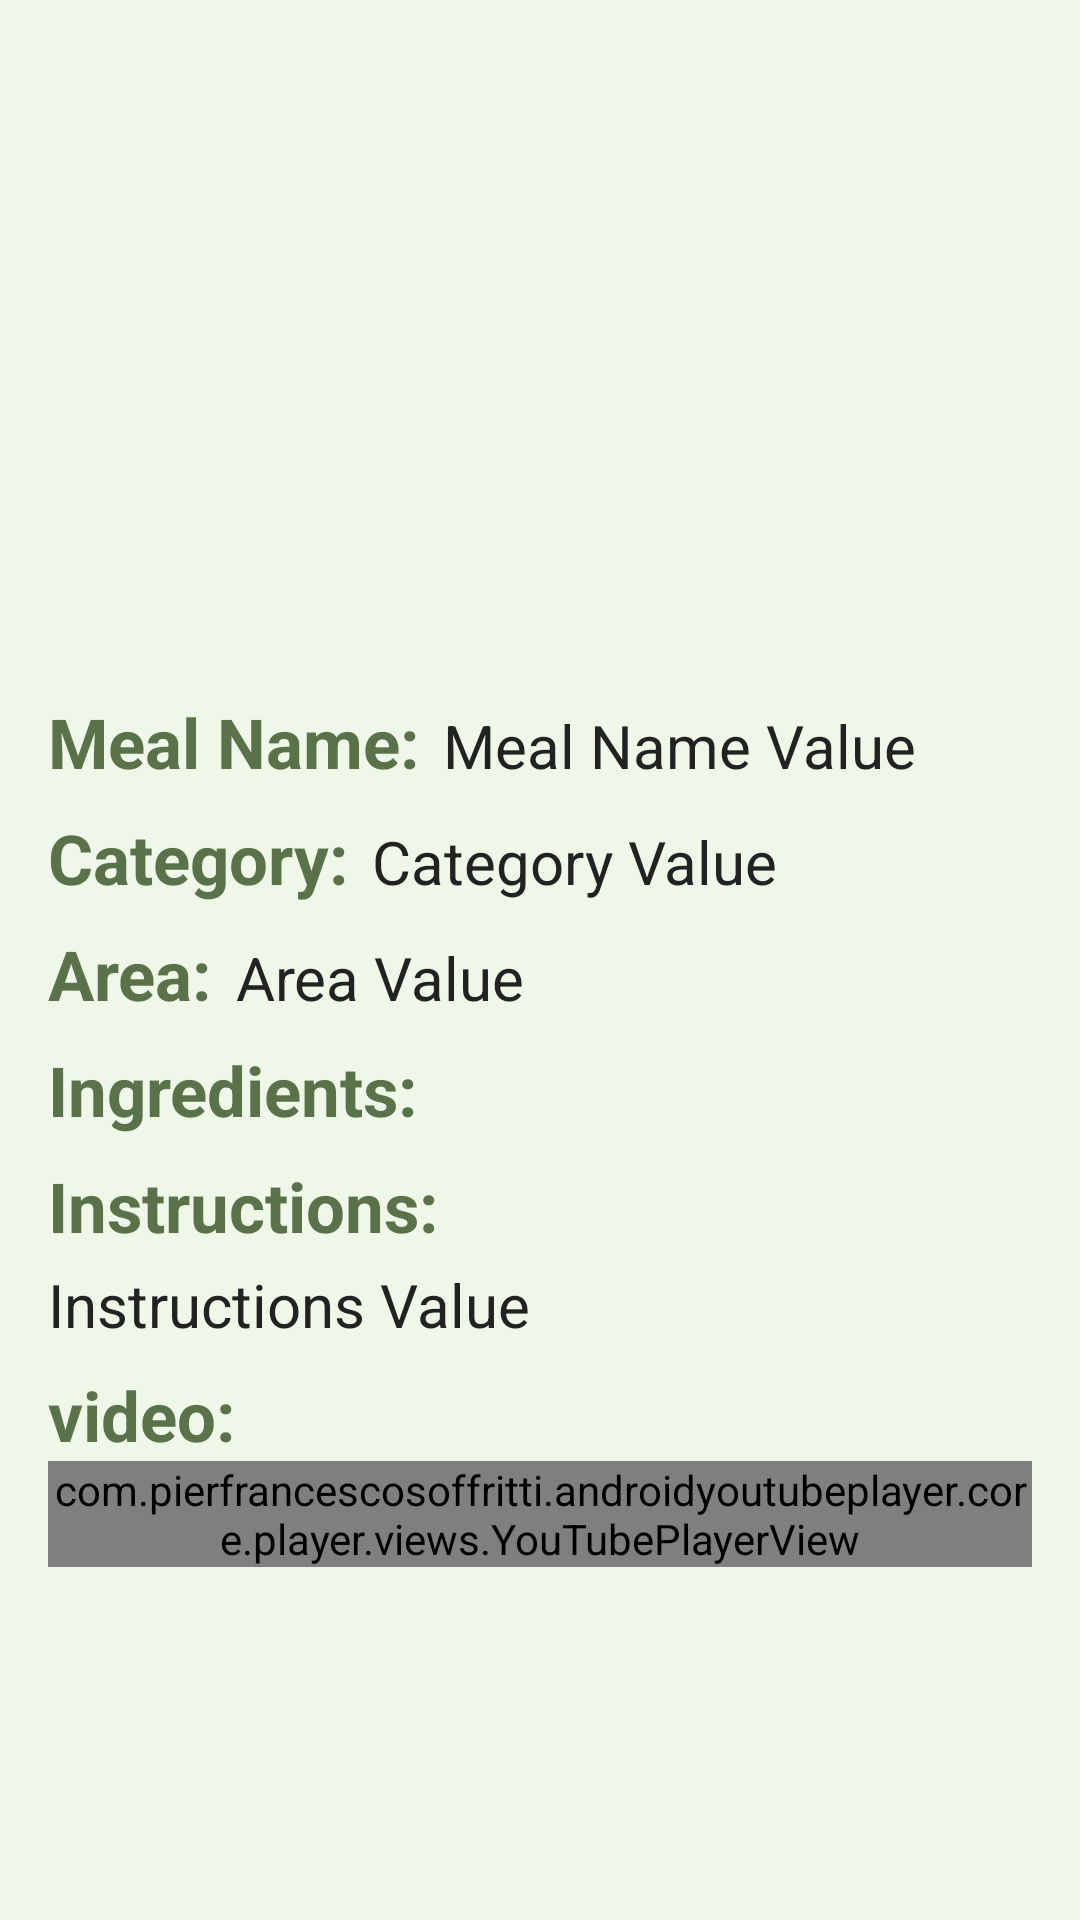

Write the Android layout XML for this screen, with the resource values it uses.
<!-- AndroidManifest.xml: application theme Theme.AndroidProject -->
<!-- res/layout/fragment_weekly_plan_meal_details.xml -->
<?xml version="1.0" encoding="utf-8"?>
<ScrollView xmlns:android="http://schemas.android.com/apk/res/android"
    xmlns:app="http://schemas.android.com/apk/res-auto"
    xmlns:tools="http://schemas.android.com/tools"
    android:layout_width="match_parent"
    android:layout_height="match_parent"
    android:background="@color/lightGray"
    tools:context=".view.home.HomeActivity">

    <LinearLayout
        android:layout_width="match_parent"
        android:layout_height="wrap_content"
        android:orientation="vertical"
        android:padding="16dp">

        
        <ImageView
            android:id="@+id/imgMealThumbPlan"
            android:layout_width="match_parent"
            android:layout_height="200dp"
            android:scaleType="centerCrop"

            android:layout_marginBottom="16dp" />

        
        <LinearLayout
            android:layout_width="match_parent"
            android:layout_height="wrap_content"
            android:orientation="horizontal"
            android:layout_marginBottom="8dp">

            <TextView
                android:id="@+id/txtTitleMealName"
                android:layout_width="wrap_content"
                android:layout_height="wrap_content"
                android:text="Meal Name:"
                android:textSize="23dp"
                android:textStyle="bold"
                android:textColor="@color/green" />

            <TextView
                android:id="@+id/txtMealNamePlan"
                android:layout_width="wrap_content"
                android:layout_height="wrap_content"
                android:text="Meal Name Value"
                android:textSize="20dp"
                android:textColor="@color/lightBlack"
                android:layout_marginStart="8dp" />
        </LinearLayout>


        
        <LinearLayout
            android:layout_width="match_parent"
            android:layout_height="wrap_content"
            android:orientation="horizontal"
            android:layout_marginBottom="8dp">

            <TextView
                android:id="@+id/txtTitleMealCategory"
                android:layout_width="wrap_content"
                android:layout_height="wrap_content"
                android:text="Category:"
                android:textSize="23dp"
                android:textStyle="bold"
                android:textColor="@color/green" />

            <TextView
                android:id="@+id/txtMealCategoryPlan"
                android:layout_width="wrap_content"
                android:layout_height="wrap_content"
                android:text="Category Value"
                android:textSize="20dp"
                android:textColor="@color/lightBlack"
                android:layout_marginStart="8dp" />
        </LinearLayout>

        
        <LinearLayout
            android:layout_width="match_parent"
            android:layout_height="wrap_content"
            android:orientation="horizontal"
            android:layout_marginBottom="8dp">

            <TextView
                android:id="@+id/txtTitleMealArea"
                android:layout_width="wrap_content"
                android:layout_height="wrap_content"
                android:text="Area:"
                android:textSize="23dp"
                android:textStyle="bold"
                android:textColor="@color/green" />

            <TextView
                android:id="@+id/txtMealAreaPlan"
                android:layout_width="wrap_content"
                android:layout_height="wrap_content"
                android:text="Area Value"
                android:textSize="20dp"
                android:textColor="@color/lightBlack"
                android:layout_marginStart="8dp" />
        </LinearLayout>

        
        <LinearLayout
            android:layout_width="match_parent"
            android:layout_height="wrap_content"
            android:orientation="vertical"
            android:layout_marginBottom="8dp">
            <TextView
                android:id="@+id/igredientTitletxt"
                android:layout_width="wrap_content"
                android:layout_height="wrap_content"
                android:text="@string/ingredients"
                android:textColor="@color/green"
                android:textSize="23dp"
                android:textStyle="bold" />
            <androidx.recyclerview.widget.RecyclerView
                android:id="@+id/planingrediantsRecycler"
                android:layout_width="wrap_content"
                android:layout_height="wrap_content"
                android:layout_marginLeft="15dp"
                />


        </LinearLayout>

        
        <LinearLayout
            android:layout_width="match_parent"
            android:layout_height="wrap_content"
            android:orientation="vertical"
            android:layout_marginBottom="8dp">

            <TextView
                android:id="@+id/txtTitleMealInstructions"
                android:layout_width="match_parent"
                android:layout_height="wrap_content"
                android:text="Instructions:"
                android:textSize="23dp"
                android:textStyle="bold"
                android:textColor="@color/green" />

            <TextView
                android:id="@+id/txtMealInstructionsPlan"
                android:layout_width="match_parent"
                android:layout_height="wrap_content"
                android:text="Instructions Value"
                android:textSize="20dp"
                android:textColor="@color/lightBlack"
                android:layout_marginTop="4dp" />
        </LinearLayout>

        
        <LinearLayout
            android:layout_width="match_parent"
            android:layout_height="wrap_content"
            android:orientation="vertical"
            android:layout_marginBottom="8dp">

            <TextView
                android:id="@+id/txtTitleMealYoutube"
                android:layout_width="wrap_content"
                android:layout_height="wrap_content"
                android:text="video:"
                android:textSize="23dp"
                android:textStyle="bold"
                android:textColor="@color/green" />

            <com.pierfrancescosoffritti.androidyoutubeplayer.core.player.views.YouTubePlayerView
                android:id="@+id/youtubePlayerViewPlan"
                android:layout_width="match_parent"
                android:layout_height="wrap_content">
            </com.pierfrancescosoffritti.androidyoutubeplayer.core.player.views.YouTubePlayerView>

        </LinearLayout>

        <LinearLayout
            android:layout_width="match_parent"
            android:layout_height="wrap_content"
            android:gravity="center"
            >

        </LinearLayout>

    </LinearLayout>
</ScrollView>
<!-- resources referenced by this layout -->
<resources>
  <color name="green">#5A724A</color>
  <color name="lightBlack">#222222</color>
  <color name="lightGray">#86E2F7D3</color>
  <string name="ingredients">"Ingredients: "</string>
  <style name="Theme.AndroidProject" parent="Base.Theme.AndroidProject" />
  <style name="Base.Theme.AndroidProject" parent="Theme.Material3.DayNight">
          
           <item name="colorPrimary">@color/lightGreen</item>
          <item name="colorPrimaryVariant">@color/green</item>
          <item name="colorSecondary">@color/lightGray</item>
          <item name="colorSecondaryVariant">@color/gray</item>
  
      </style>
  <color name="lightGreen">#bce2a3</color>
  <color name="gray">#818181</color>
</resources>
